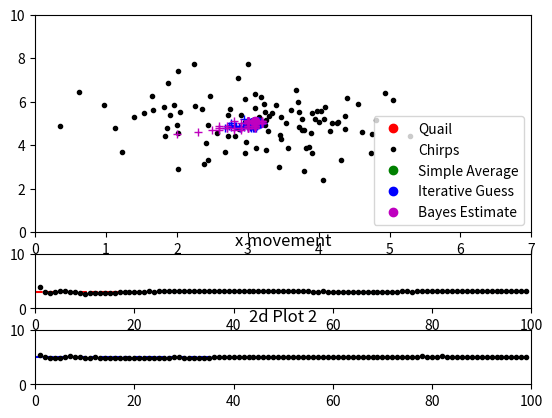

Write Python code to recreate this figure.
# from mpl_toolkits.mplot3d import axes3d
# from matplotlib import cm
# from matplotlib.ticker import LinearLocator, FormatStrFormatter
import matplotlib.pyplot as plt
import numpy as np
import matplotlib.gridspec as gs
# import pudb; pu.db
locationx = 3
locationy = 5
location = [locationx, locationy]  # Where Quail is


# ---2D plot of Quail location along with chirps (noise) and guess from
# averaging
figLoc = plt.figure(1)
grid = gs.GridSpec(3, 1, height_ratios=[4, 1, 1])

plt.subplot(grid[0])
plt.plot(location[0], location[1], 'ro', label='Quail')
plt.axis([0, 7, 0, 10])
x_randoms = [np.random.normal(locationx, 1.0, None) for _ in range(100)]
y_randoms = [np.random.normal(locationy, 1.0, None) for _ in range(100)]

noises = list(zip(x_randoms, y_randoms))
# print('noises: {}'.format(noises))

noise_array = np.array(noises)
# print('noise arrays: {}'.format(noise_array))

x_noise_array, y_noise_array = noise_array.T
# print('x_noise_array: {}'.format(x_noise_array))

plt.plot(x_noise_array, y_noise_array, 'k.', label='Chirps')

simpleAvX = np.mean(x_randoms)
simpleAvY = np.mean(y_randoms)
plt.plot(simpleAvX, simpleAvY, 'go', label='Simple Average')
# ------------------


# -------two linear plots of x and y guesses around location

it_guess = noise_array[0]


# ---x
# fig2 = plt.figure(2)
# plt.subplot(312)
plt.subplot(grid[1])
plt.title('x movement')
plt.axis([0, 100, 0, 10])
plt.plot([0, 100], [locationx, locationx], 'r--')
plt.plot(1, it_guess[0], 'k.')

# ---y
# plt.subplot(313)
plt.subplot(grid[2])
plt.title('2d Plot 2')
plt.axis([0, 100, 0, 10])
plt.plot([0, 100], [locationy, locationy], 'b--')
plt.plot(1, it_guess[1], 'k.')

# ---now iterate over noise data
it_guess_old = it_guess
for n in range(2, 100):
    it_guess = (n-1)/n * it_guess_old + 1/n * noise_array[n-1]
    plt.subplot(grid[1])
    plt.plot(n, it_guess[0], 'k.')
    plt.subplot(grid[2])
    plt.plot(n, it_guess[1], 'k.')
    plt.subplot(grid[0])
    plt.plot(it_guess[0], it_guess[1], 'b+')
    it_guess_old = it_guess

plt.subplot(grid[0])
plt.plot(it_guess[0], it_guess[1], 'bo', label='Iterative Guess')
# ------------------------------------------------------------

# ------- Bayesian plot

likeLH_const = 1/(np.sqrt(np.power((2*np.pi), 2)*16))
invK = np.linalg.inv(np.matrix('4 0 ; 0 4'))
Sa = np.arange(2, 4.1, 0.1)
Sb = np.arange(4, 6.1, 0.1)
# Sa = np.array([2, 3, 4])
# Sb = np.array([4, 5, 6])

L = Sa.size
Pr = np.ones((L, L))
Pr = Pr/(np.sum(Pr))
Po = np.ones((L, L))
Po = Po/(np.sum(Po))

b_guess = noise_array[0]

'''
fig3d = plt.figure(2)
ax = fig3d.gca(projection='3d')
X = np.arange(-5, 5, 0.25)
Y = np.arange(-5, 5, 0.25)
X, Y = np.meshgrid(X, Y)
R = np.sqrt(X**2 + Y**2)
Z = np.sin(R)
surf = ax.plot_surface(X, Y, Z, rstride=1, cstride=1,
                       cmap=cm.coolwarm, linewidth=0, antialiased=False)
ax.set_zlim(-1.01, 1.01)
plt.title('Location guess')
ax.zaxis.set_major_locator(LinearLocator(10))
ax.zaxis.set_major_formatter(FormatStrFormatter('%.02f'))
fig3d.colorbar(surf, shrink=0.5, aspect=5)
'''

# xn is array with [x y]
for xn_array in noise_array[1:]:
    Pr = Po
    m = np.zeros((L, L))
    for i in range(L):
        for j in range(L):
            # print('observations xn_array[n]:')
            # print(xn_array)
            # print('xn as matrix')
            xn = np.matrix(xn_array)
            # print(xn)
            # print('xn.T')
            # print(xn.T)
            me = np.matrix([[Sa[i]], [Sb[j]]])
            # print('me')
            # print(me)
            xMinMe = (xn.T - me)[:, 0]
            # print('xMinMe')
            # print(xMinMe)
            # print('xMinMe.T')
            # print(xMinMe.T)
            # print('likeLH_const')
            # print(likeLH_const)
            m[i, j] = likeLH_const * np.exp(-(xMinMe).T * invK * (xMinMe) / 2)
            m[i, j] = m[i, j] * Pr[i, j]
            # print('m')
            # print(m)
    Po = m / np.sum(m)
    # print(Po)
    # print(np.argmax(Po))

    index_of_Max = np.argmax(Po)
    # print('biggest element of Po: {}'.format(index_of_Max))
    b_guess = [Sa[int(index_of_Max/L)], Sb[int(index_of_Max % L)]]
    # print(b_guess)
    plt.figure(1)
    plt.subplot(grid[0])
    plt.plot(b_guess[0], b_guess[1], 'm+')

plt.plot(b_guess[0], b_guess[1], 'mo', label='Bayes Estimate')
plt.legend()
plt.show()
